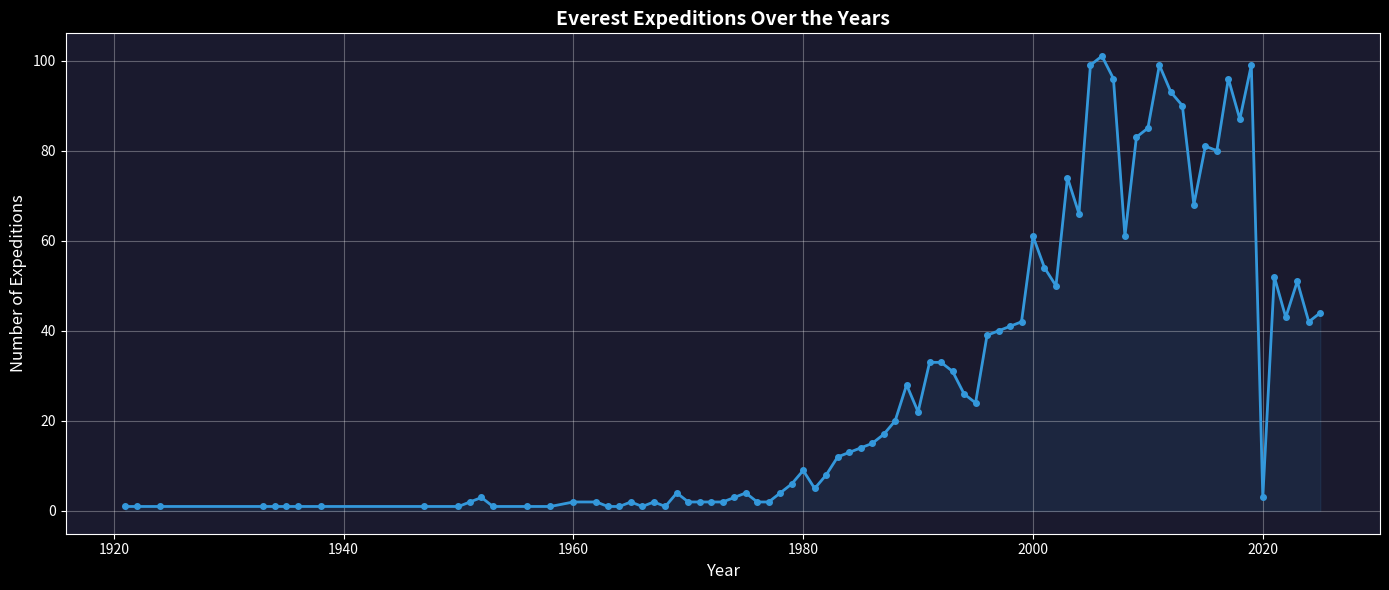
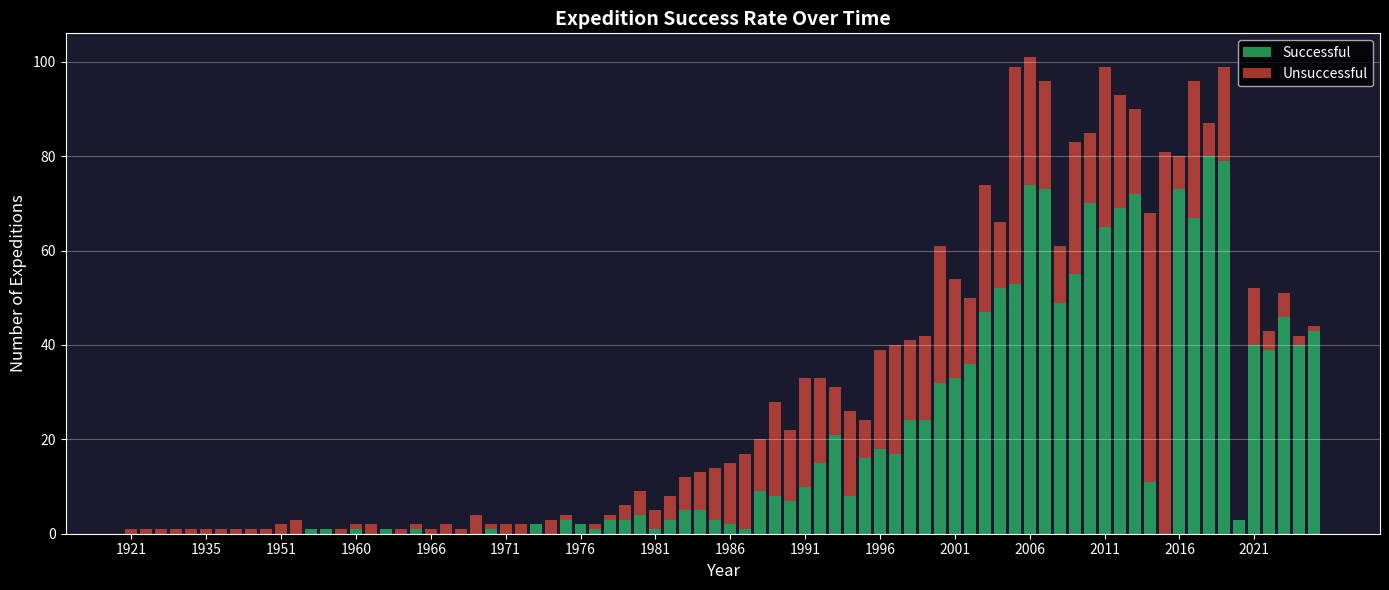
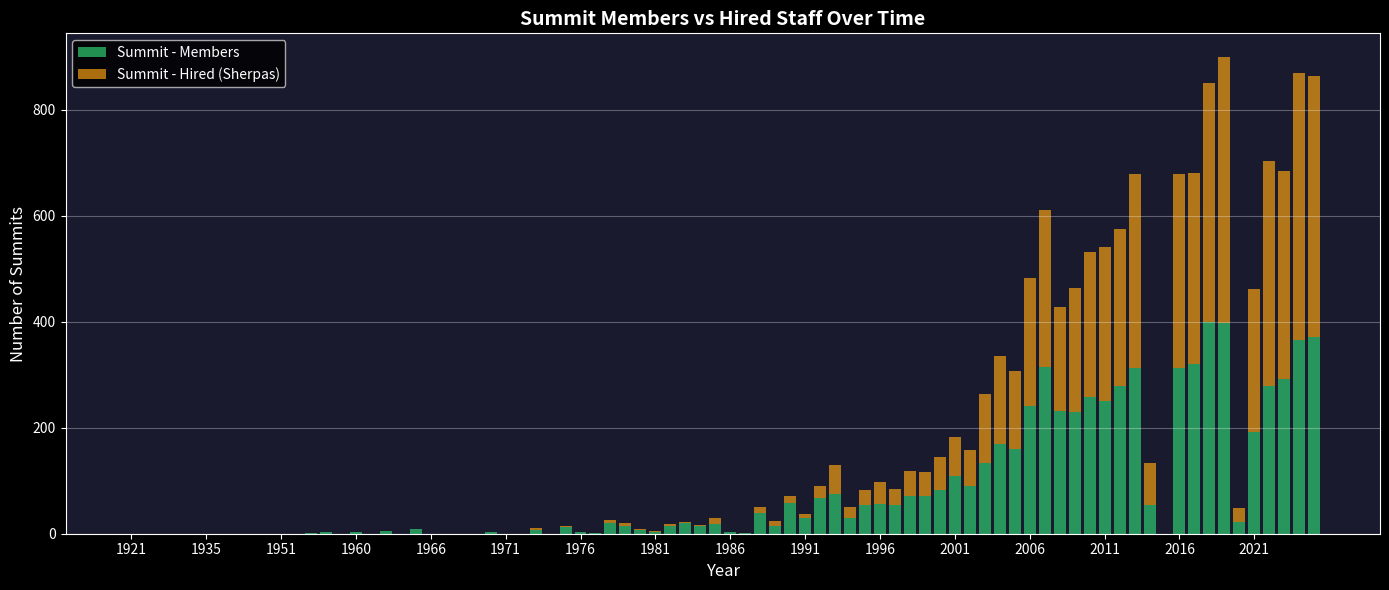
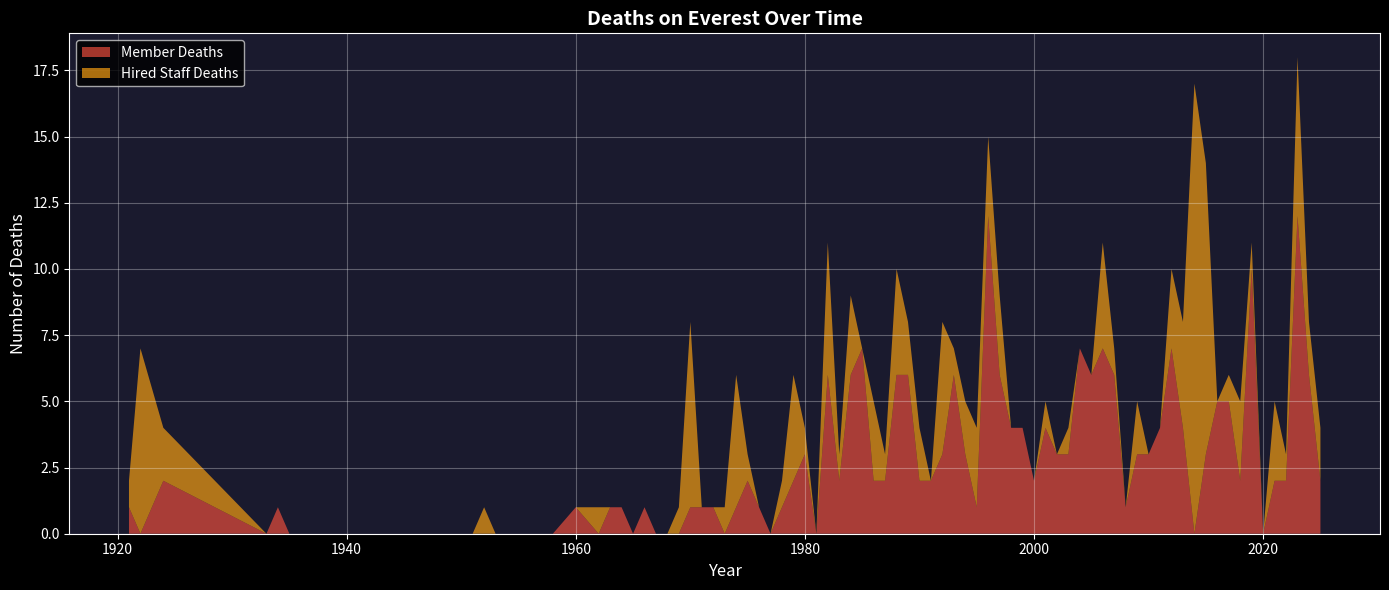
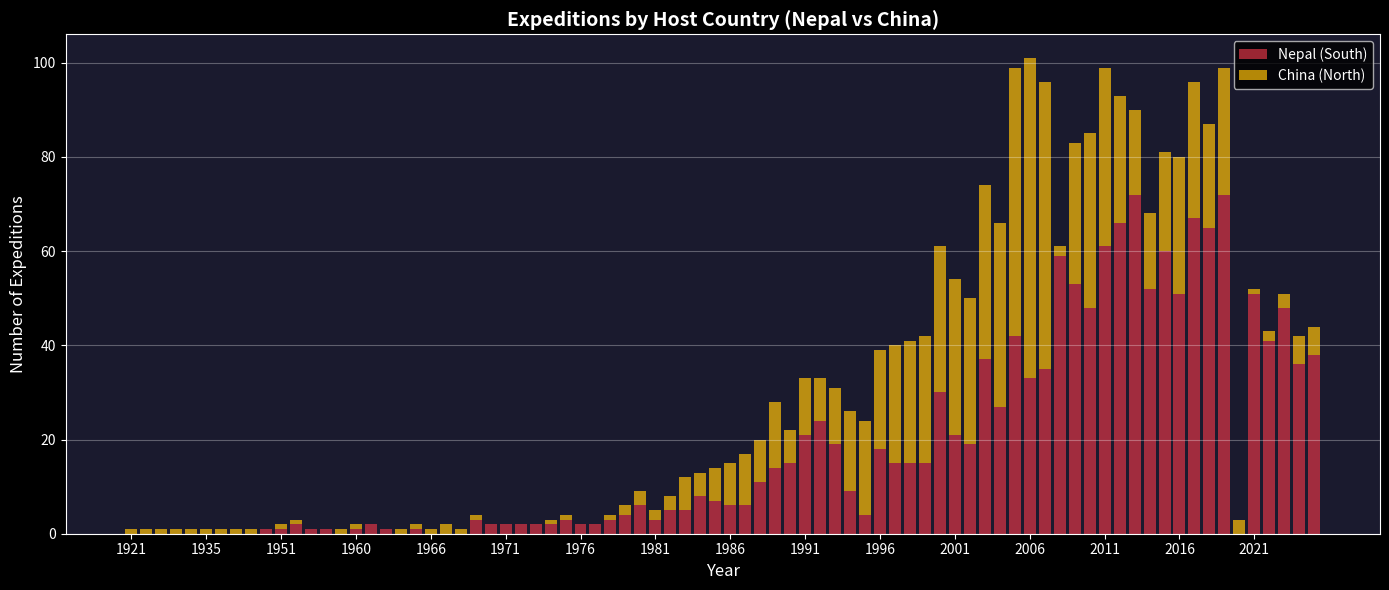
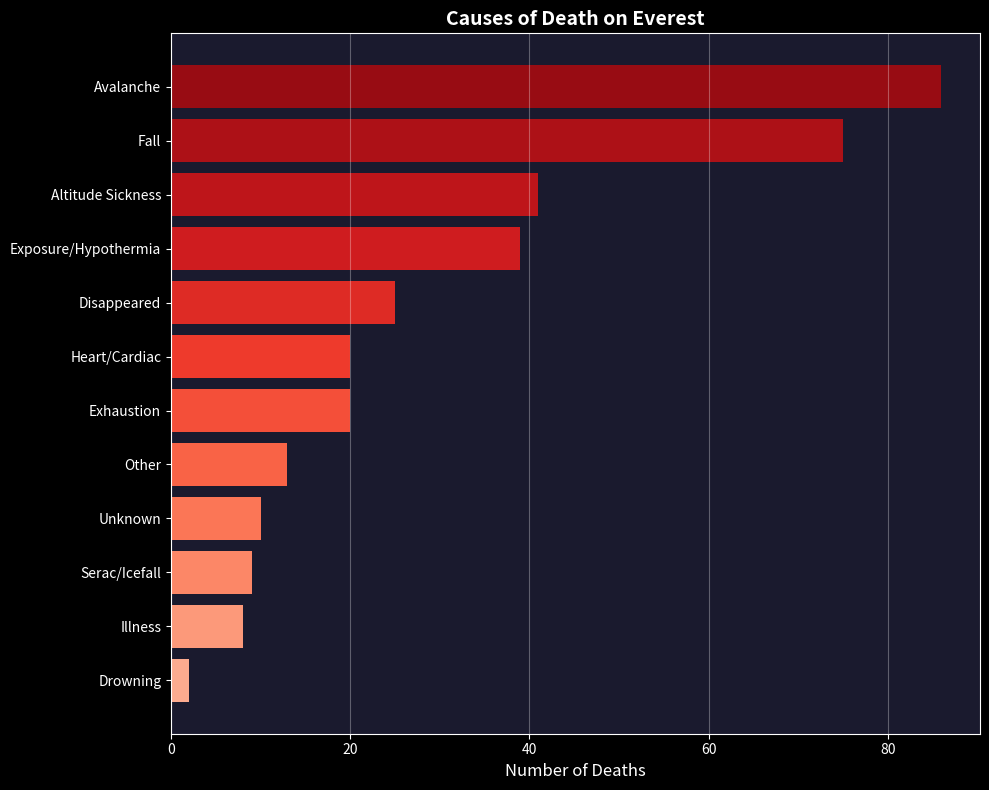
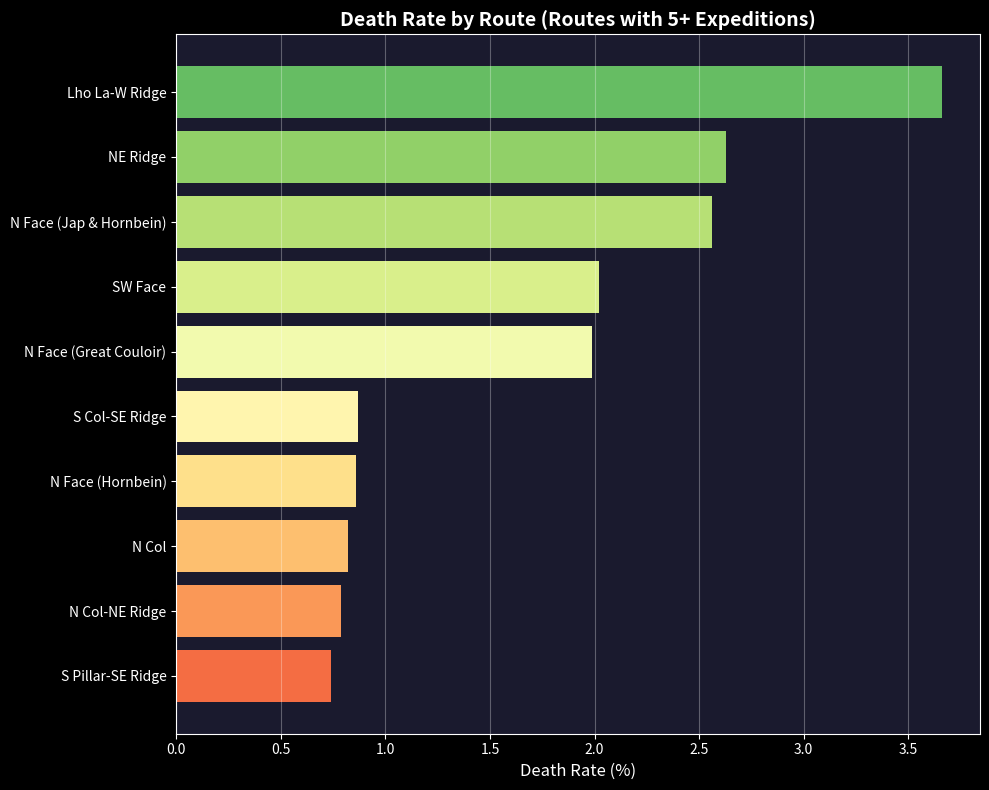
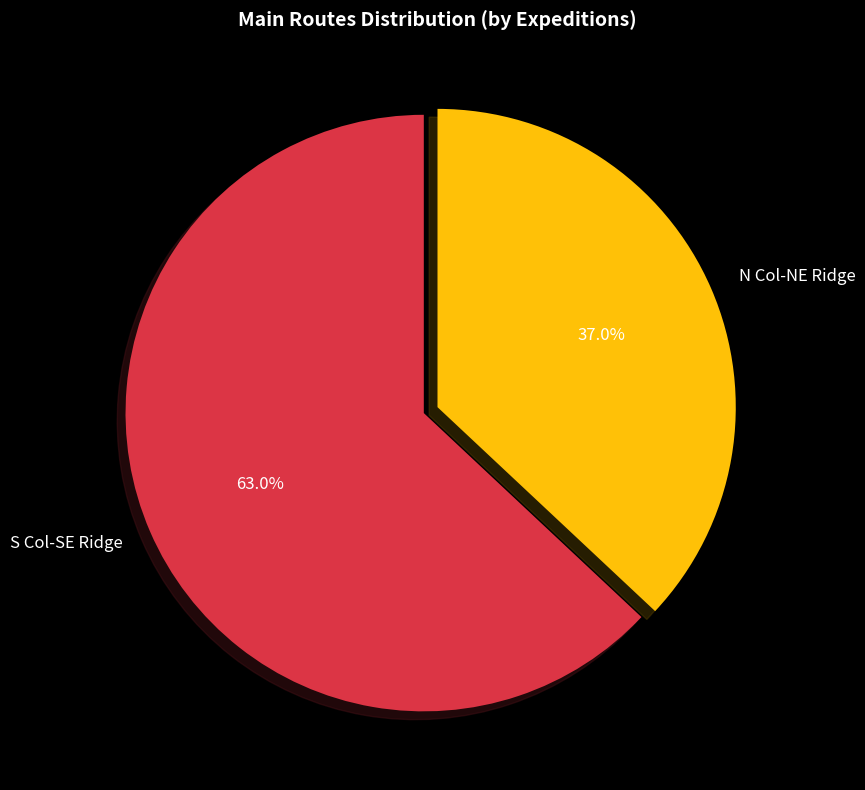
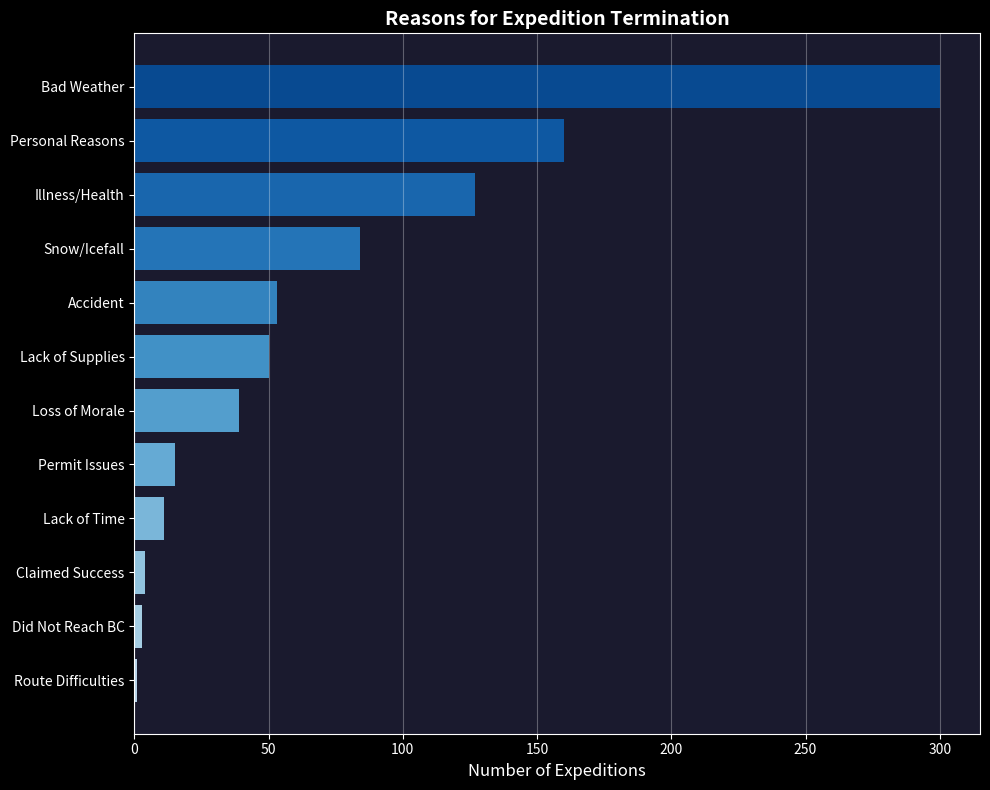
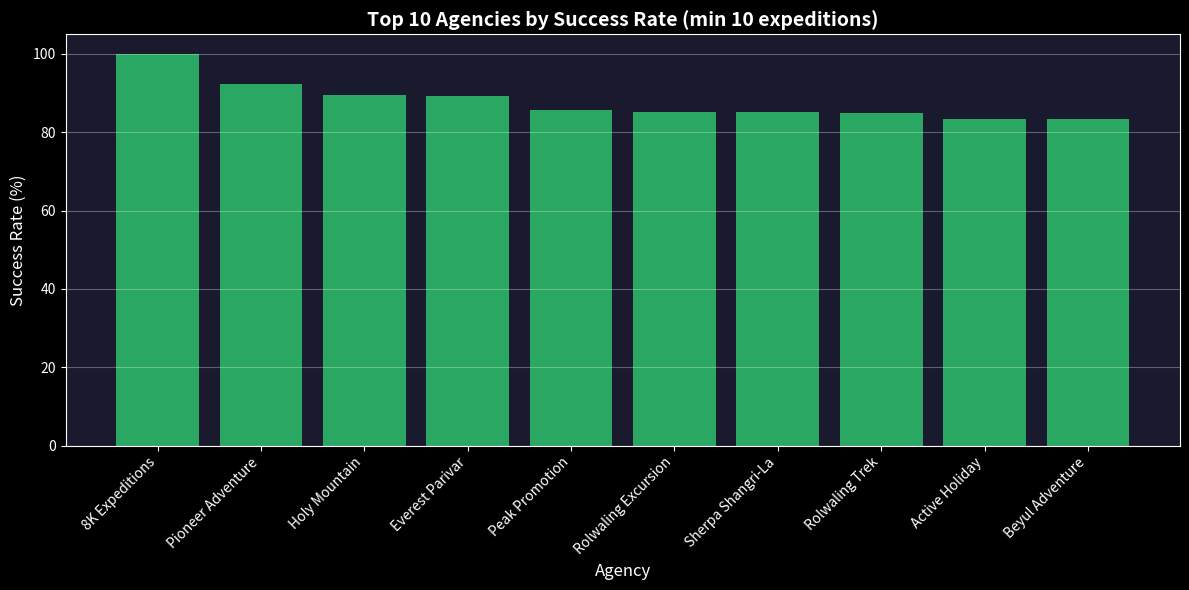
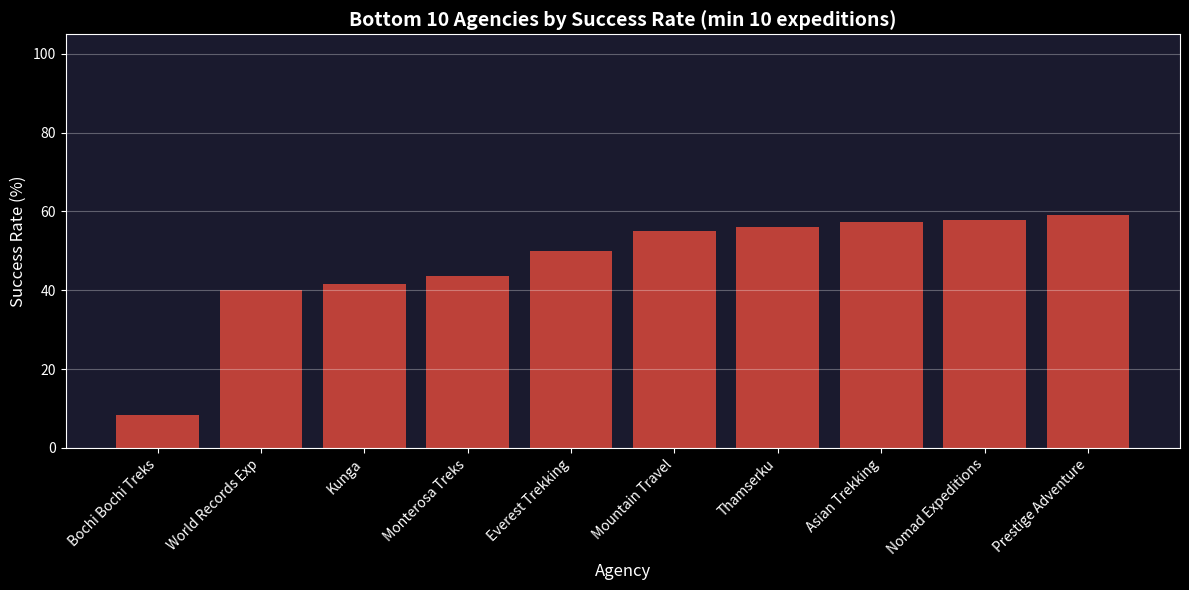
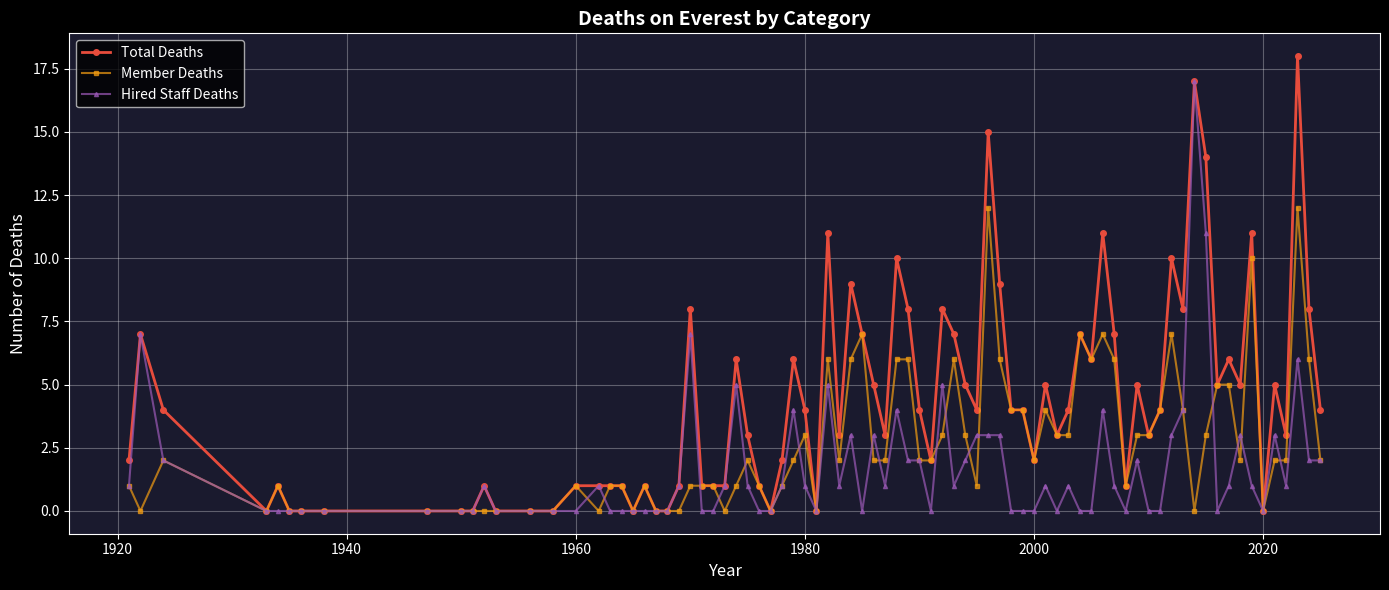
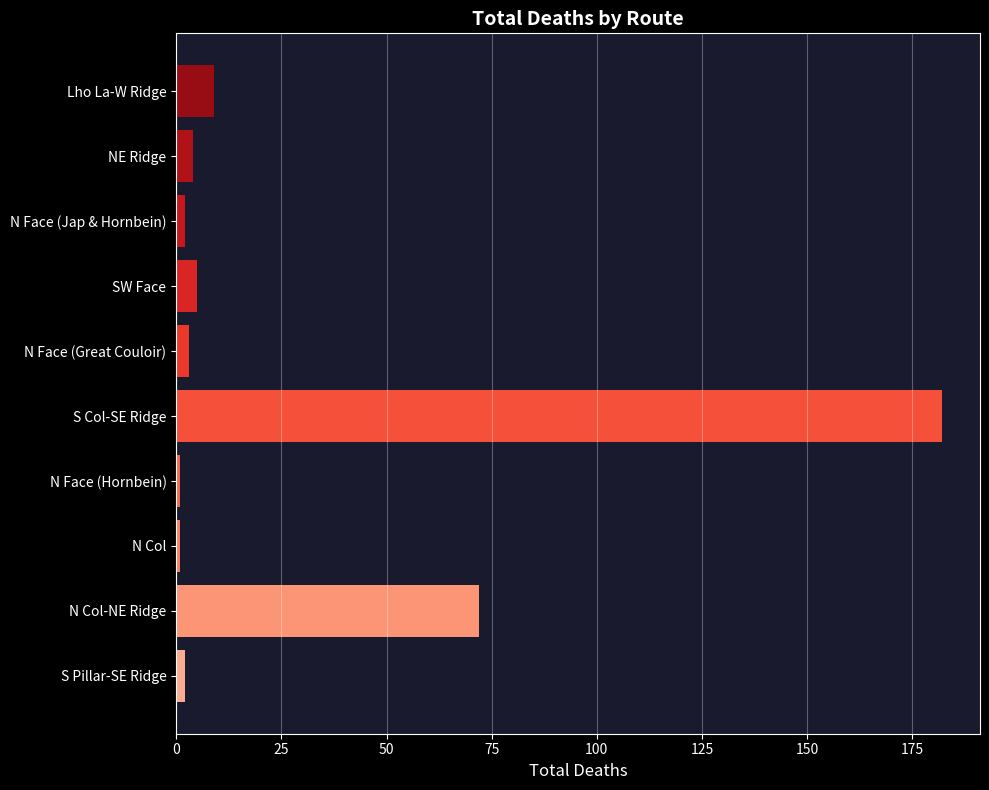
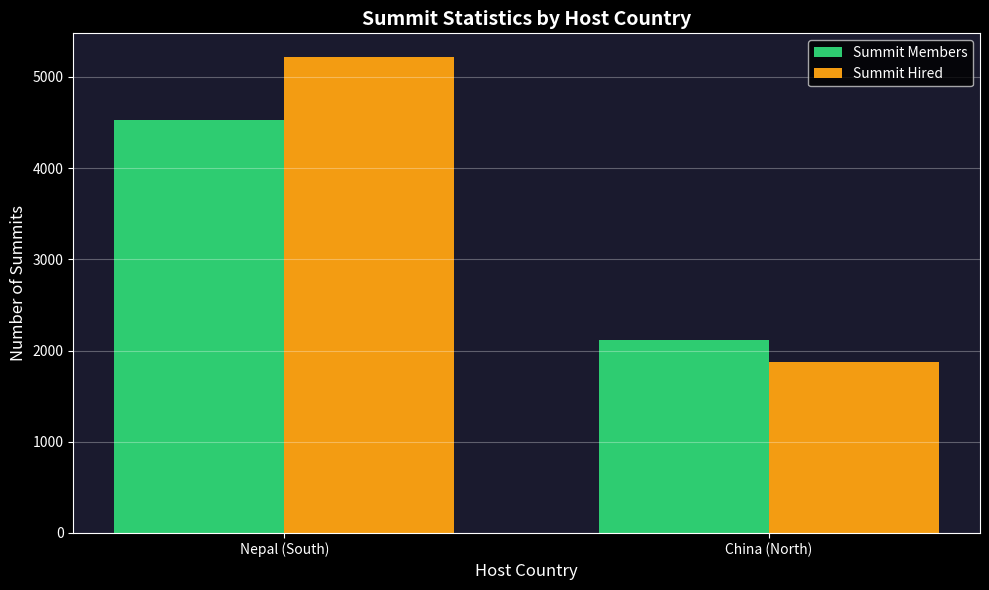

Python code for these plots, in order:
import matplotlib
matplotlib.use('Agg')
import matplotlib.pyplot as plt
import numpy as np

# Set dark theme style
plt.style.use('dark_background')

# Custom colors matching the web theme
BLUE = '#3498db'
GREEN = '#2ecc71'
RED = '#e74c3c'
ORANGE = '#f39c12'
YELLOW = '#ffc107'
PURPLE = '#9b59b6'
CYAN = '#1abc9c'
PINK = '#e91e63'

# Data from the analysis
data = {
    'years': [1921,1922,1924,1933,1934,1935,1936,1938,1947,1950,1951,1952,1953,1956,1958,1960,1962,1963,1964,1965,1966,1967,1968,1969,1970,1971,1972,1973,1974,1975,1976,1977,1978,1979,1980,1981,1982,1983,1984,1985,1986,1987,1988,1989,1990,1991,1992,1993,1994,1995,1996,1997,1998,1999,2000,2001,2002,2003,2004,2005,2006,2007,2008,2009,2010,2011,2012,2013,2014,2015,2016,2017,2018,2019,2020,2021,2022,2023,2024,2025],
    'expeditions': [1,1,1,1,1,1,1,1,1,1,2,3,1,1,1,2,2,1,1,2,1,2,1,4,2,2,2,2,3,4,2,2,4,6,9,5,8,12,13,14,15,17,20,28,22,33,33,31,26,24,39,40,41,42,61,54,50,74,66,99,101,96,61,83,85,99,93,90,68,81,80,96,87,99,3,52,43,51,42,44],
    'mdeaths': [1,0,2,0,1,0,0,0,0,0,0,0,0,0,0,1,0,1,1,0,1,0,0,0,1,1,1,0,1,2,1,0,1,2,3,0,6,2,6,7,2,2,6,6,2,2,3,6,3,1,12,6,4,4,2,4,3,3,7,6,7,6,1,3,3,4,7,4,0,3,5,5,2,10,0,2,2,12,6,2],
    'hdeaths': [1,7,2,0,0,0,0,0,0,0,0,1,0,0,0,0,1,0,0,0,0,0,0,1,7,0,0,1,5,1,0,0,1,4,1,0,5,1,3,0,3,1,4,2,2,0,5,1,2,3,3,3,0,0,0,1,0,1,0,0,4,1,0,2,0,0,3,4,17,11,0,1,3,1,0,3,1,6,2,2],
    'successful': [0,0,0,0,0,0,0,0,0,0,0,0,1,1,0,1,0,1,0,1,0,0,0,0,1,0,0,2,0,3,2,1,3,3,4,1,3,5,5,3,2,1,9,8,7,10,15,21,8,16,18,17,24,24,32,33,36,47,52,53,74,73,49,55,70,65,69,72,11,0,73,67,80,79,3,40,39,46,40,43],
    'unsuccessful': [1,1,1,1,1,1,1,1,1,1,2,3,0,0,1,1,2,0,1,1,1,2,1,4,1,2,2,0,3,1,0,1,1,3,5,4,5,7,8,11,13,16,11,20,15,23,18,10,18,8,21,23,17,18,29,21,14,27,14,46,27,23,12,28,15,34,24,18,57,81,7,29,7,20,0,12,4,5,2,1],
    'summitMembers': [0,0,0,0,0,0,0,0,0,0,0,0,1,4,0,3,0,5,0,8,0,0,0,0,3,0,0,7,0,13,4,1,21,14,7,3,14,20,14,19,4,1,39,14,58,30,68,75,29,54,57,54,72,71,83,108,90,134,169,160,240,314,232,229,258,251,279,312,54,0,313,320,400,397,22,191,279,291,366,371],
    'summitHired': [0,0,0,0,0,0,0,0,0,0,0,0,1,0,0,0,0,1,0,1,0,0,0,0,1,0,0,3,0,2,0,1,4,6,1,2,4,3,2,11,0,1,11,10,14,8,22,54,22,28,41,31,47,45,62,74,68,130,166,147,243,297,196,234,274,290,295,367,79,0,365,360,450,502,27,271,425,394,504,493]
}

hostCountryData = {
    'years': data['years'],
    'nepal': [0,0,0,0,0,0,0,0,0,1,1,2,1,1,0,1,2,1,0,1,0,0,0,3,2,2,2,2,2,3,2,2,3,4,6,3,5,5,8,7,6,6,11,14,15,21,24,19,9,4,18,15,15,15,30,21,19,37,27,42,33,35,59,53,48,61,66,72,52,60,51,67,65,72,0,51,41,48,36,38],
    'china': [1,1,1,1,1,1,1,1,1,0,1,1,0,0,1,1,0,0,1,1,1,2,1,1,0,0,0,0,1,1,0,0,1,2,3,2,3,7,5,7,9,11,9,14,7,12,9,12,17,20,21,25,26,27,31,33,31,37,39,57,68,61,2,30,37,38,27,18,16,21,29,29,22,27,3,1,2,3,6,6]
}

deathCauseData = {
    'causes': ["Avalanche", "Fall", "Altitude Sickness", "Exposure/Hypothermia", "Disappeared", "Heart/Cardiac", "Exhaustion", "Other", "Unknown", "Serac/Icefall", "Illness", "Drowning"],
    'counts': [86, 75, 41, 39, 25, 20, 20, 13, 10, 9, 8, 2]
}

routeData = {
    'routes': ['Lho La-W Ridge', 'NE Ridge', 'N Face (Jap & Hornbein)', 'SW Face', 'N Face (Great Couloir)', 'S Col-SE Ridge', 'N Face (Hornbein)', 'N Col', 'N Col-NE Ridge', 'S Pillar-SE Ridge'],
    'expeditions': [9, 9, 7, 12, 13, 1346, 10, 10, 790, 13],
    'totalDeaths': [9, 4, 2, 5, 3, 182, 1, 1, 72, 2],
    'deathRate': [3.66, 2.63, 2.56, 2.02, 1.99, 0.87, 0.86, 0.82, 0.79, 0.74]
}

mainRoutesData = {
    'routes': ['S Col-SE Ridge', 'N Col-NE Ridge'],
    'expeditions': [1346, 790],
    'summitMembers': [4424, 2047],
    'summitHired': [5174, 1849]
}

termReasonData = {
    'labels': ['Bad Weather', 'Personal Reasons', 'Illness/Health', 'Snow/Icefall', 'Accident', 'Lack of Supplies', 'Loss of Morale', 'Permit Issues', 'Lack of Time', 'Claimed Success', 'Did Not Reach BC', 'Route Difficulties'],
    'counts': [300, 160, 127, 84, 53, 50, 39, 15, 11, 4, 3, 1]
}

agencySummitData = {
    'topAgencies': ['8K Expeditions', 'Pioneer Adventure', 'Holy Mountain', 'Everest Parivar', 'Peak Promotion', 'Rolwaling Excursion', 'Sherpa Shangri-La', 'Rolwaling Trek', 'Active Holiday', 'Beyul Adventure'],
    'topRates': [100.0, 92.3, 89.5, 89.2, 85.7, 85.2, 85.2, 85.0, 83.3, 83.3],
    'bottomAgencies': ['Bochi Bochi Treks', 'World Records Exp', 'Kunga', 'Monterosa Treks', 'Everest Trekking', 'Mountain Travel', 'Thamserku', 'Asian Trekking', 'Nomad Expeditions', 'Prestige Adventure'],
    'bottomRates': [8.3, 40.0, 41.7, 43.6, 50.0, 55.0, 56.0, 57.3, 57.9, 59.1]
}


def save_fig(fig, filename):
    """Save figure with tight layout"""
    fig.tight_layout()
    fig.savefig(filename, dpi=150, bbox_inches='tight', facecolor='#1a1a2e')
    plt.close(fig)
    print(f"Saved: {filename}")


# 1. Expeditions Over Time
fig, ax = plt.subplots(figsize=(14, 6))
ax.plot(data['years'], data['expeditions'], marker='o', linewidth=2, markersize=4, color=BLUE)
ax.fill_between(data['years'], data['expeditions'], alpha=0.1, color=BLUE)
ax.set_xlabel('Year', fontsize=12)
ax.set_ylabel('Number of Expeditions', fontsize=12)
ax.set_title('Everest Expeditions Over the Years', fontsize=14, fontweight='bold')
ax.grid(True, alpha=0.3)
ax.set_facecolor('#1a1a2e')
fig.set_facecolor('#1a1a2e')
save_fig(fig, 'chart_expeditions_trend.png')


# 2. Success vs Unsuccessful Expeditions (Stacked Bar)
fig, ax = plt.subplots(figsize=(14, 6))
x = np.arange(len(data['years']))
width = 0.8
ax.bar(x, data['successful'], width, label='Successful', color=GREEN, alpha=0.7)
ax.bar(x, data['unsuccessful'], width, bottom=data['successful'], label='Unsuccessful', color=RED, alpha=0.7)
ax.set_xlabel('Year', fontsize=12)
ax.set_ylabel('Number of Expeditions', fontsize=12)
ax.set_title('Expedition Success Rate Over Time', fontsize=14, fontweight='bold')
ax.set_xticks(x[::5])
ax.set_xticklabels([data['years'][i] for i in range(0, len(data['years']), 5)])
ax.legend()
ax.grid(True, alpha=0.3, axis='y')
ax.set_facecolor('#1a1a2e')
fig.set_facecolor('#1a1a2e')
save_fig(fig, 'chart_success_rate.png')


# 3. Summit Members vs Hired (Stacked Bar)
fig, ax = plt.subplots(figsize=(14, 6))
x = np.arange(len(data['years']))
ax.bar(x, data['summitMembers'], width, label='Summit - Members', color=GREEN, alpha=0.7)
ax.bar(x, data['summitHired'], width, bottom=data['summitMembers'], label='Summit - Hired (Sherpas)', color=ORANGE, alpha=0.7)
ax.set_xlabel('Year', fontsize=12)
ax.set_ylabel('Number of Summits', fontsize=12)
ax.set_title('Summit Members vs Hired Staff Over Time', fontsize=14, fontweight='bold')
ax.set_xticks(x[::5])
ax.set_xticklabels([data['years'][i] for i in range(0, len(data['years']), 5)])
ax.legend()
ax.grid(True, alpha=0.3, axis='y')
ax.set_facecolor('#1a1a2e')
fig.set_facecolor('#1a1a2e')
save_fig(fig, 'chart_summit_members.png')


# 4. Deaths Over Time (Stacked Area)
fig, ax = plt.subplots(figsize=(14, 6))
ax.stackplot(data['years'], data['mdeaths'], data['hdeaths'],
             labels=['Member Deaths', 'Hired Staff Deaths'],
             colors=[RED, ORANGE], alpha=0.7)
ax.set_xlabel('Year', fontsize=12)
ax.set_ylabel('Number of Deaths', fontsize=12)
ax.set_title('Deaths on Everest Over Time', fontsize=14, fontweight='bold')
ax.legend(loc='upper left')
ax.grid(True, alpha=0.3)
ax.set_facecolor('#1a1a2e')
fig.set_facecolor('#1a1a2e')
save_fig(fig, 'chart_deaths_trend.png')


# 5. Host Country Comparison (Nepal vs China)
fig, ax = plt.subplots(figsize=(14, 6))
x = np.arange(len(hostCountryData['years']))
ax.bar(x, hostCountryData['nepal'], width, label='Nepal (South)', color='#dc3545', alpha=0.7)
ax.bar(x, hostCountryData['china'], width, bottom=hostCountryData['nepal'], label='China (North)', color=YELLOW, alpha=0.7)
ax.set_xlabel('Year', fontsize=12)
ax.set_ylabel('Number of Expeditions', fontsize=12)
ax.set_title('Expeditions by Host Country (Nepal vs China)', fontsize=14, fontweight='bold')
ax.set_xticks(x[::5])
ax.set_xticklabels([hostCountryData['years'][i] for i in range(0, len(hostCountryData['years']), 5)])
ax.legend()
ax.grid(True, alpha=0.3, axis='y')
ax.set_facecolor('#1a1a2e')
fig.set_facecolor('#1a1a2e')
save_fig(fig, 'chart_host_country.png')


# 6. Death Causes (Horizontal Bar)
fig, ax = plt.subplots(figsize=(10, 8))
colors = plt.cm.Reds(np.linspace(0.3, 0.9, len(deathCauseData['causes'])))[::-1]
y_pos = np.arange(len(deathCauseData['causes']))
ax.barh(y_pos, deathCauseData['counts'], color=colors)
ax.set_yticks(y_pos)
ax.set_yticklabels(deathCauseData['causes'])
ax.set_xlabel('Number of Deaths', fontsize=12)
ax.set_title('Causes of Death on Everest', fontsize=14, fontweight='bold')
ax.invert_yaxis()
ax.grid(True, alpha=0.3, axis='x')
ax.set_facecolor('#1a1a2e')
fig.set_facecolor('#1a1a2e')
save_fig(fig, 'chart_death_causes.png')


# 7. Route Death Rate (Horizontal Bar)
fig, ax = plt.subplots(figsize=(10, 8))
colors = plt.cm.RdYlGn_r(np.linspace(0.2, 0.8, len(routeData['routes'])))
y_pos = np.arange(len(routeData['routes']))
ax.barh(y_pos, routeData['deathRate'], color=colors)
ax.set_yticks(y_pos)
ax.set_yticklabels(routeData['routes'])
ax.set_xlabel('Death Rate (%)', fontsize=12)
ax.set_title('Death Rate by Route (Routes with 5+ Expeditions)', fontsize=14, fontweight='bold')
ax.invert_yaxis()
ax.grid(True, alpha=0.3, axis='x')
ax.set_facecolor('#1a1a2e')
fig.set_facecolor('#1a1a2e')
save_fig(fig, 'chart_route_death_rate.png')


# 8. Main Routes Comparison (Pie Chart)
fig, ax = plt.subplots(figsize=(10, 8))
sizes = mainRoutesData['expeditions']
labels = mainRoutesData['routes']
colors = ['#dc3545', YELLOW]
explode = (0.05, 0)
ax.pie(sizes, explode=explode, labels=labels, colors=colors, autopct='%1.1f%%',
       shadow=True, startangle=90, textprops={'fontsize': 12})
ax.set_title('Main Routes Distribution (by Expeditions)', fontsize=14, fontweight='bold')
ax.set_facecolor('#1a1a2e')
fig.set_facecolor('#1a1a2e')
save_fig(fig, 'chart_main_routes.png')


# 9. Termination Reasons (Horizontal Bar)
fig, ax = plt.subplots(figsize=(10, 8))
colors = plt.cm.Blues(np.linspace(0.3, 0.9, len(termReasonData['labels'])))[::-1]
y_pos = np.arange(len(termReasonData['labels']))
ax.barh(y_pos, termReasonData['counts'], color=colors)
ax.set_yticks(y_pos)
ax.set_yticklabels(termReasonData['labels'])
ax.set_xlabel('Number of Expeditions', fontsize=12)
ax.set_title('Reasons for Expedition Termination', fontsize=14, fontweight='bold')
ax.invert_yaxis()
ax.grid(True, alpha=0.3, axis='x')
ax.set_facecolor('#1a1a2e')
fig.set_facecolor('#1a1a2e')
save_fig(fig, 'chart_termination_reasons.png')


# 10. Top Agencies by Success Rate
fig, ax = plt.subplots(figsize=(12, 6))
x = np.arange(len(agencySummitData['topAgencies']))
ax.bar(x, agencySummitData['topRates'], color=GREEN, alpha=0.8)
ax.set_xlabel('Agency', fontsize=12)
ax.set_ylabel('Success Rate (%)', fontsize=12)
ax.set_title('Top 10 Agencies by Success Rate (min 10 expeditions)', fontsize=14, fontweight='bold')
ax.set_xticks(x)
ax.set_xticklabels(agencySummitData['topAgencies'], rotation=45, ha='right')
ax.set_ylim(0, 105)
ax.grid(True, alpha=0.3, axis='y')
ax.set_facecolor('#1a1a2e')
fig.set_facecolor('#1a1a2e')
save_fig(fig, 'chart_top_agencies.png')


# 11. Bottom Agencies by Success Rate
fig, ax = plt.subplots(figsize=(12, 6))
x = np.arange(len(agencySummitData['bottomAgencies']))
ax.bar(x, agencySummitData['bottomRates'], color=RED, alpha=0.8)
ax.set_xlabel('Agency', fontsize=12)
ax.set_ylabel('Success Rate (%)', fontsize=12)
ax.set_title('Bottom 10 Agencies by Success Rate (min 10 expeditions)', fontsize=14, fontweight='bold')
ax.set_xticks(x)
ax.set_xticklabels(agencySummitData['bottomAgencies'], rotation=45, ha='right')
ax.set_ylim(0, 105)
ax.grid(True, alpha=0.3, axis='y')
ax.set_facecolor('#1a1a2e')
fig.set_facecolor('#1a1a2e')
save_fig(fig, 'chart_bottom_agencies.png')


# 12. Combined Deaths Line Chart
fig, ax = plt.subplots(figsize=(14, 6))
total_deaths = [m + h for m, h in zip(data['mdeaths'], data['hdeaths'])]
ax.plot(data['years'], total_deaths, marker='o', linewidth=2, markersize=4, color=RED, label='Total Deaths')
ax.plot(data['years'], data['mdeaths'], marker='s', linewidth=1.5, markersize=3, color=ORANGE, alpha=0.7, label='Member Deaths')
ax.plot(data['years'], data['hdeaths'], marker='^', linewidth=1.5, markersize=3, color=PURPLE, alpha=0.7, label='Hired Staff Deaths')
ax.set_xlabel('Year', fontsize=12)
ax.set_ylabel('Number of Deaths', fontsize=12)
ax.set_title('Deaths on Everest by Category', fontsize=14, fontweight='bold')
ax.legend()
ax.grid(True, alpha=0.3)
ax.set_facecolor('#1a1a2e')
fig.set_facecolor('#1a1a2e')
save_fig(fig, 'chart_deaths_by_category.png')


# 13. Route Total Deaths (Horizontal Bar)
fig, ax = plt.subplots(figsize=(10, 8))
colors = plt.cm.Reds(np.linspace(0.3, 0.9, len(routeData['routes'])))[::-1]
y_pos = np.arange(len(routeData['routes']))
ax.barh(y_pos, routeData['totalDeaths'], color=colors)
ax.set_yticks(y_pos)
ax.set_yticklabels(routeData['routes'])
ax.set_xlabel('Total Deaths', fontsize=12)
ax.set_title('Total Deaths by Route', fontsize=14, fontweight='bold')
ax.invert_yaxis()
ax.grid(True, alpha=0.3, axis='x')
ax.set_facecolor('#1a1a2e')
fig.set_facecolor('#1a1a2e')
save_fig(fig, 'chart_route_total_deaths.png')


# 14. Host Country Summit Comparison (Grouped Bar)
fig, ax = plt.subplots(figsize=(10, 6))
countries = ['Nepal (South)', 'China (North)']
summit_members = [4529, 2121]
summit_hired = [5217, 1873]
x = np.arange(len(countries))
width = 0.35
bars1 = ax.bar(x - width/2, summit_members, width, label='Summit Members', color=GREEN)
bars2 = ax.bar(x + width/2, summit_hired, width, label='Summit Hired', color=ORANGE)
ax.set_xlabel('Host Country', fontsize=12)
ax.set_ylabel('Number of Summits', fontsize=12)
ax.set_title('Summit Statistics by Host Country', fontsize=14, fontweight='bold')
ax.set_xticks(x)
ax.set_xticklabels(countries)
ax.legend()
ax.grid(True, alpha=0.3, axis='y')
ax.set_facecolor('#1a1a2e')
fig.set_facecolor('#1a1a2e')
save_fig(fig, 'chart_host_country_summits.png')


print("\n=== All charts have been saved as PNG files ===")
